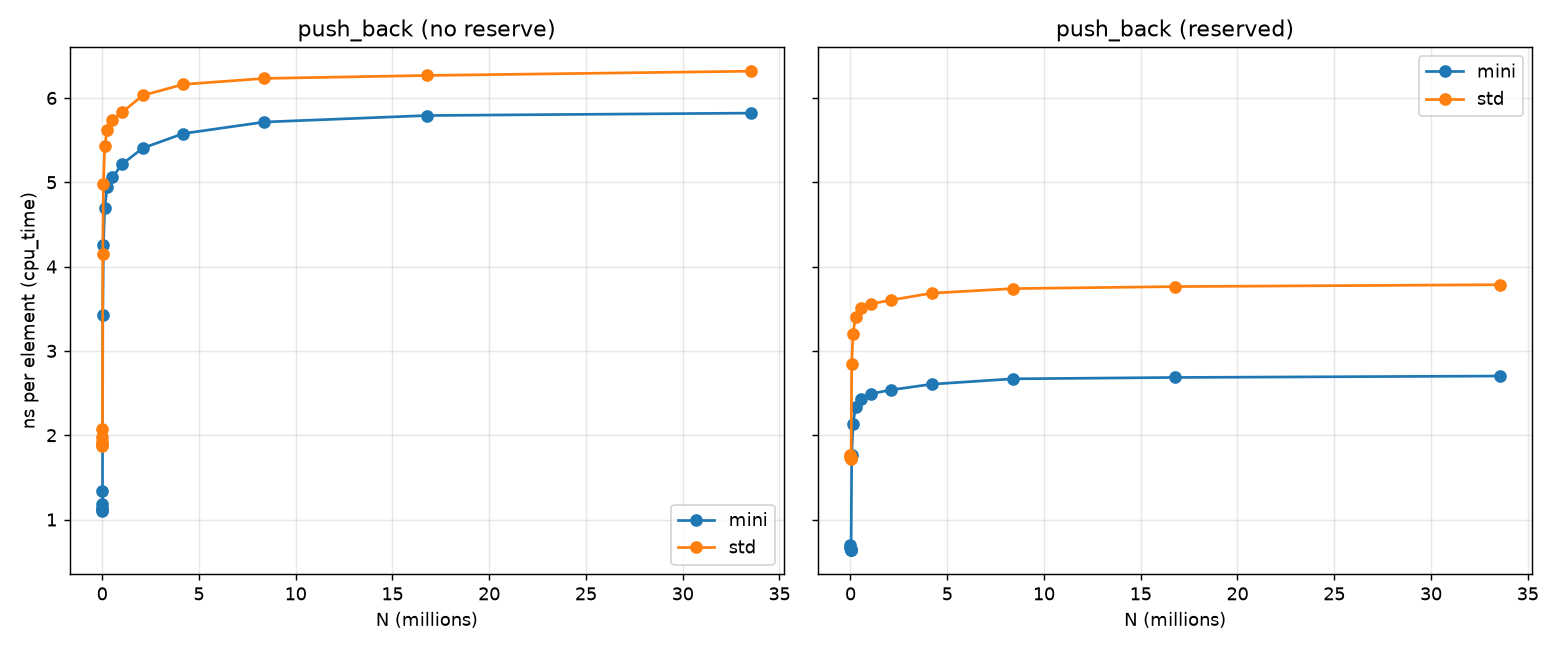

Data behind this chart, as committed beside it:
2026-09-06T13:47:02-05:00
Running ./build-bench/vector_bench
Run on (12 X 3199.98 MHz CPU s)
CPU Caches:
L1 Data 32 KiB (x6)
L1 Instruction 32 KiB (x6)
L2 Unified 256 KiB (x6)
L3 Unified 12288 KiB (x1)
Load Average: 0.66, 0.95, 0.75
name, iterations, real_time, cpu_time, time_unit, bytes_per_second, items_per_second, label, error_occurred, error_message
BM_push_back<mini::vector<int>>/1024, 502340, 1389, 1389, ns, , 7.37265e+08, , , 
BM_push_back<mini::vector<int>>/1024, 502340, 1387, 1387, ns, , 7.38386e+08, , , 
BM_push_back<mini::vector<int>>/1024, 502340, 1382, 1382, ns, , 7.41104e+08, , , 
BM_push_back<mini::vector<int>>/1024, 502340, 1372, 1372, ns, , 7.46566e+08, , , 
BM_push_back<mini::vector<int>>/1024, 502340, 1383, 1383, ns, , 7.40391e+08, , , 
BM_push_back<mini::vector<int>>/1024, 502340, 1355, 1355, ns, , 7.55764e+08, , , 
BM_push_back<mini::vector<int>>/1024, 502340, 1349, 1348, ns, , 7.59449e+08, , , 
BM_push_back<mini::vector<int>>/1024, 502340, 1361, 1360, ns, , 7.52798e+08, , , 
BM_push_back<mini::vector<int>>/1024, 502340, 1350, 1349, ns, , 7.58843e+08, , , 
BM_push_back<mini::vector<int>>/1024, 502340, 1379, 1378, ns, , 7.42868e+08, , , 
BM_push_back<mini::vector<int>>/1024_mea…, 10, 1371, 1370, ns, , 7.47344e+08, , , 
BM_push_back<mini::vector<int>>/1024_med…, 10, 1375, 1375, ns, , 7.44717e+08, , , 
BM_push_back<mini::vector<int>>/1024_std…, 10, 15.8, 15.76, ns, , 8.62266e+06, , , 
BM_push_back<mini::vector<int>>/1024_cv, 10, 0.01153, 0.0115, , , 0.01154, , , 
BM_push_back<mini::vector<int>>/2048, 290138, 2425, 2425, ns, , 8.44537e+08, , , 
BM_push_back<mini::vector<int>>/2048, 290138, 2423, 2422, ns, , 8.45415e+08, , , 
BM_push_back<mini::vector<int>>/2048, 290138, 2439, 2439, ns, , 8.39788e+08, , , 
BM_push_back<mini::vector<int>>/2048, 290138, 2427, 2427, ns, , 8.43948e+08, , , 
BM_push_back<mini::vector<int>>/2048, 290138, 2435, 2434, ns, , 8.41261e+08, , , 
BM_push_back<mini::vector<int>>/2048, 290138, 2431, 2430, ns, , 8.42746e+08, , , 
BM_push_back<mini::vector<int>>/2048, 290138, 2420, 2420, ns, , 8.46369e+08, , , 
BM_push_back<mini::vector<int>>/2048, 290138, 2424, 2424, ns, , 8.44951e+08, , , 
BM_push_back<mini::vector<int>>/2048, 290138, 2416, 2415, ns, , 8.47968e+08, , , 
BM_push_back<mini::vector<int>>/2048, 290138, 2429, 2429, ns, , 8.43067e+08, , , 
BM_push_back<mini::vector<int>>/2048_mea…, 10, 2427, 2427, ns, , 8.44005e+08, , , 
BM_push_back<mini::vector<int>>/2048_med…, 10, 2426, 2426, ns, , 8.44242e+08, , , 
BM_push_back<mini::vector<int>>/2048_std…, 10, 6.925, 6.93, ns, , 2.40927e+06, , , 
BM_push_back<mini::vector<int>>/2048_cv, 10, 0.002854, 0.002856, , , 0.002855, , , 
BM_push_back<mini::vector<int>>/4096, 149853, 5967, 5966, ns, , 6.86531e+08, , , 
BM_push_back<mini::vector<int>>/4096, 149853, 4667, 4667, ns, , 8.77729e+08, , , 
BM_push_back<mini::vector<int>>/4096, 149853, 4711, 4711, ns, , 8.69522e+08, , , 
BM_push_back<mini::vector<int>>/4096, 149853, 4677, 4676, ns, , 8.75926e+08, , , 
BM_push_back<mini::vector<int>>/4096, 149853, 4648, 4648, ns, , 8.81227e+08, , , 
BM_push_back<mini::vector<int>>/4096, 149853, 4660, 4659, ns, , 8.79145e+08, , , 
BM_push_back<mini::vector<int>>/4096, 149853, 4665, 4664, ns, , 8.78265e+08, , , 
BM_push_back<mini::vector<int>>/4096, 149853, 4656, 4655, ns, , 8.79857e+08, , , 
BM_push_back<mini::vector<int>>/4096, 149853, 4672, 4671, ns, , 8.76892e+08, , , 
BM_push_back<mini::vector<int>>/4096, 149853, 4664, 4663, ns, , 8.78375e+08, , , 
BM_push_back<mini::vector<int>>/4096_mea…, 10, 4799, 4798, ns, , 8.58347e+08, , , 
BM_push_back<mini::vector<int>>/4096_med…, 10, 4666, 4665, ns, , 8.77997e+08, , , 
BM_push_back<mini::vector<int>>/4096_std…, 10, 411, 410.8, ns, , 6.04527e+07, , , 
BM_push_back<mini::vector<int>>/4096_cv, 10, 0.08565, 0.08562, , , 0.07043, , , 
BM_push_back<mini::vector<int>>/8192, 76775, 9143, 9143, ns, , 8.96032e+08, , , 
BM_push_back<mini::vector<int>>/8192, 76775, 9128, 9126, ns, , 8.97656e+08, , , 
BM_push_back<mini::vector<int>>/8192, 76775, 9150, 9149, ns, , 8.95387e+08, , , 
BM_push_back<mini::vector<int>>/8192, 76775, 9547, 9546, ns, , 8.58147e+08, , , 
BM_push_back<mini::vector<int>>/8192, 76775, 9110, 9108, ns, , 8.99385e+08, , , 
BM_push_back<mini::vector<int>>/8192, 76775, 9141, 9141, ns, , 8.96226e+08, , , 
BM_push_back<mini::vector<int>>/8192, 76775, 9148, 9147, ns, , 8.95555e+08, , , 
BM_push_back<mini::vector<int>>/8192, 76775, 9117, 9116, ns, , 8.9866e+08, , , 
BM_push_back<mini::vector<int>>/8192, 76775, 9110, 9110, ns, , 8.99267e+08, , , 
... 845 more rows
